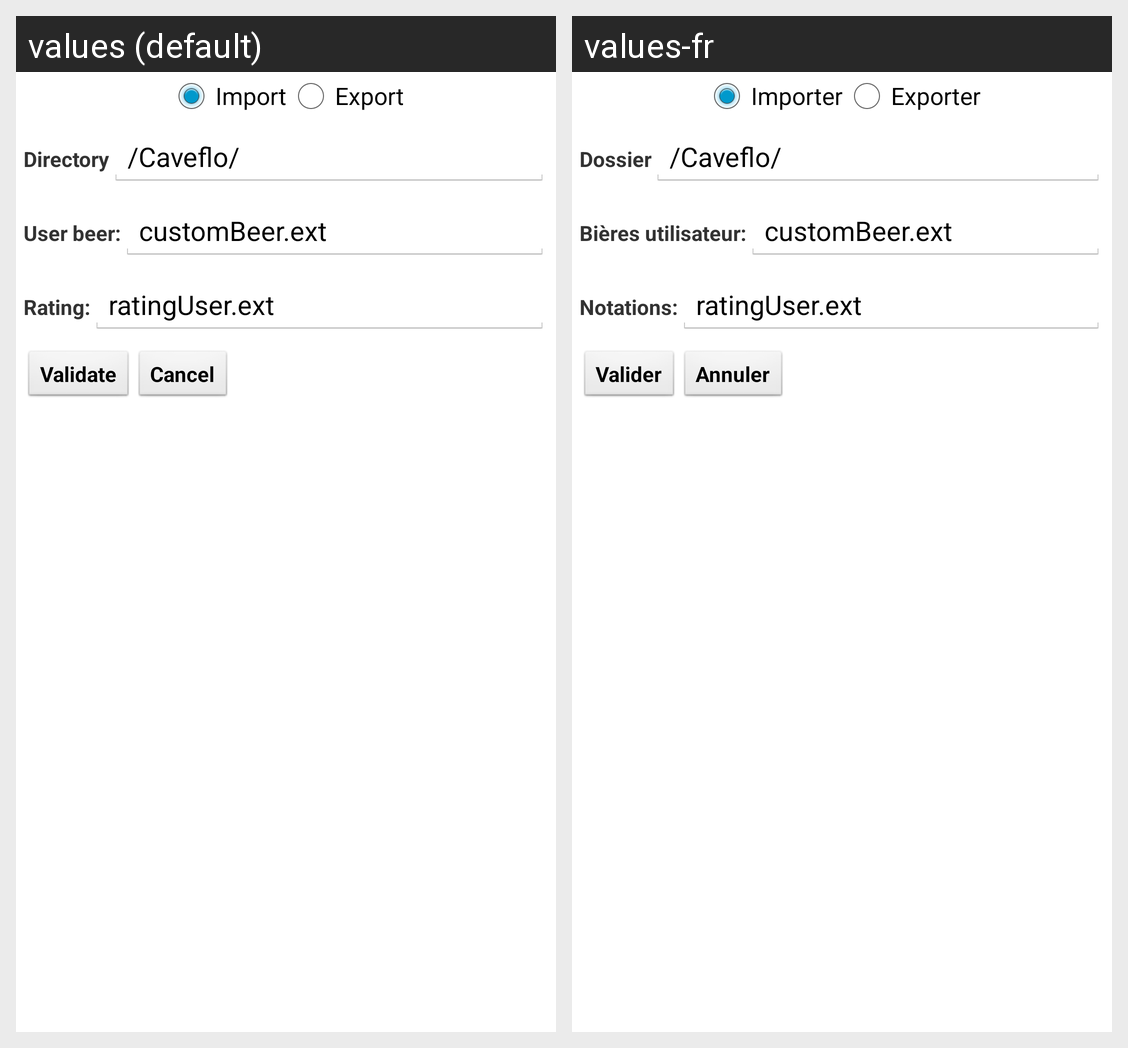

The same Android screen rendered under two of its app's locales, left to right. List the strings drawn on it with the default value and each locale's translation.
Android screen res/layout/importexport.xml rendered under 2 locales, left to right: values (default), values-fr. Device: Nexus 5 (rendered at 1080×1920; each locale shown at half size, 540×960, under a caption strip naming it); theme AppTheme.
Strings drawn on this screen, with the default value and each locale's value (text and hints the layout hard-codes, and strings that could not be matched under every locale, appear in the picture but are not listed):

buttonimport
  values: Import
  values-fr: Importer

buttonexport
  values: Export
  values-fr: Exporter

directory
  values: Directory
  values-fr: Dossier

defaultDirectory
  values: /Caveflo/
  values-fr: /Caveflo/

userbeerfiletext
  values: User beer:
  values-fr: Bières utilisateur:

userbeerfile
  values: customBeer.ext
  values-fr: customBeer.ext

userratingfiletext
  values: Rating:
  values-fr: Notations:

userratingfile
  values: ratingUser.ext
  values-fr: ratingUser.ext

button_validate
  values: Validate
  values-fr: Valider

button_cancel
  values: Cancel
  values-fr: Annuler
